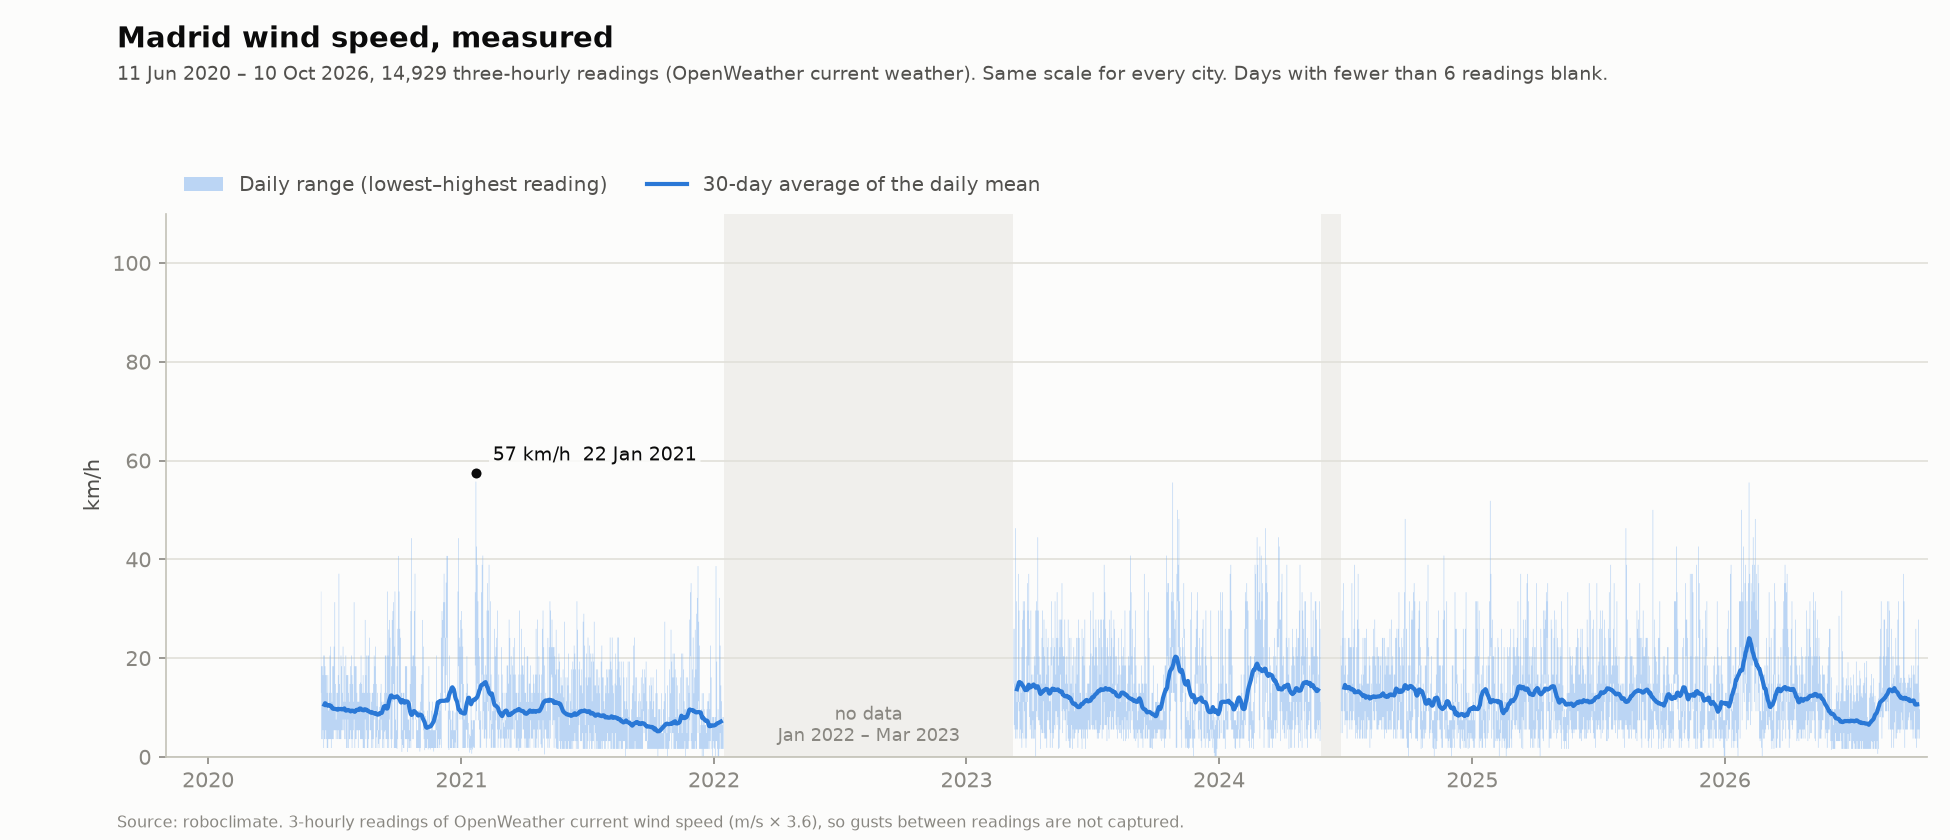

Source data for this figure (header and first rows):
date, min, max, mean, readings, avg30
2020-06-11, , , , 2, 
2020-06-12, 12.96, 33.48, 21.91, 8, 
2020-06-13, 3.60, 18.36, 12.92, 8, 
2020-06-14, 3.60, 18.36, 9.68, 8, 
2020-06-15, 5.40, 16.56, 10.67, 8, 
2020-06-16, 1.80, 20.52, 9.27, 8, 
2020-06-17, 3.60, 20.52, 10.26, 8, 10.55
2020-06-18, 3.60, 18.36, 9.22, 8, 10.87
2020-06-19, 5.40, 16.56, 9.45, 8, 10.80
2020-06-20, 3.60, 16.56, 10.12, 8, 10.56
2020-06-21, 1.80, 12.96, 6.66, 8, 10.49
2020-06-22, 1.80, 16.56, 9.54, 8, 10.35
2020-06-23, 3.60, 9.36, 7.25, 8, 10.39
2020-06-24, 3.60, 12.96, 8.37, 8, 10.48
2020-06-25, 3.60, 20.52, 11.38, 8, 10.46
2020-06-26, 3.60, 22.32, 12.64, 8, 10.32
2020-06-27, 1.80, 12.96, 7.61, 8, 10.29
2020-06-28, 3.60, 11.16, 8.10, 8, 9.94
2020-06-29, 3.60, 18.36, 9.72, 8, 9.77
2020-06-30, 3.60, 18.36, 9.90, 8, 9.81
2020-07-01, 5.40, 22.32, 16.43, 8, 9.73
2020-07-02, 5.40, 31.32, 17.10, 8, 9.73
2020-07-03, 5.40, 14.76, 9.32, 8, 9.71
2020-07-04, 3.60, 7.56, 5.27, 8, 9.66
2020-07-05, 5.40, 12.96, 8.87, 8, 9.59
2020-07-06, 3.60, 12.96, 7.16, 8, 9.54
2020-07-07, 5.40, 16.56, 11.29, 8, 9.73
2020-07-08, 3.60, 37.08, 12.92, 8, 9.66
2020-07-09, 3.60, 14.76, 9.77, 8, 9.67
2020-07-10, 3.60, 9.36, 6.48, 8, 9.70
2020-07-11, 3.60, 20.52, 9.32, 8, 9.72
2020-07-12, 5.40, 18.36, 11.57, 8, 9.62
2020-07-13, 5.40, 12.96, 7.92, 8, 9.64
2020-07-14, 7.56, 22.32, 10.76, 8, 9.68
2020-07-15, 5.40, 11.16, 8.19, 8, 9.62
2020-07-16, 3.60, 18.36, 9.27, 8, 9.82
2020-07-17, 7.56, 11.16, 9.59, 8, 9.59
2020-07-18, 3.60, 20.52, 7.88, 8, 9.35
2020-07-19, 1.80, 16.56, 7.38, 8, 9.39
2020-07-20, 1.80, 16.56, 8.72, 8, 9.49
2020-07-21, 7.56, 16.56, 12.29, 8, 9.49
2020-07-22, 1.80, 12.96, 7.43, 8, 9.48
2020-07-23, 3.60, 11.16, 7.38, 8, 9.39
2020-07-24, 3.60, 14.76, 9.37, 8, 9.28
2020-07-25, 5.40, 18.36, 12.02, 8, 9.21
2020-07-26, 3.60, 20.52, 9.63, 8, 9.35
2020-07-27, 1.80, 16.56, 8.28, 8, 9.36
2020-07-28, 3.60, 14.76, 9.22, 8, 9.29
2020-07-29, 5.40, 11.16, 7.92, 8, 9.32
2020-07-30, 7.56, 31.32, 16.02, 8, 9.19
2020-07-31, 1.80, 18.36, 9.34, 8, 9.12
2020-08-01, 3.60, 18.36, 10.08, 8, 9.37
2020-08-02, 3.60, 18.36, 10.40, 8, 9.38
2020-08-03, 5.40, 12.96, 8.19, 8, 9.54
2020-08-04, 5.40, 11.16, 9.09, 8, 9.53
2020-08-05, 1.80, 11.16, 6.71, 8, 9.56
2020-08-06, 5.40, 11.16, 8.64, 8, 9.50
2020-08-07, 5.40, 14.76, 9.72, 8, 9.78
2020-08-08, 3.60, 15.05, 7.42, 8, 9.81
2020-08-09, 3.60, 20.52, 10.85, 8, 9.74
... 2,253 more rows
